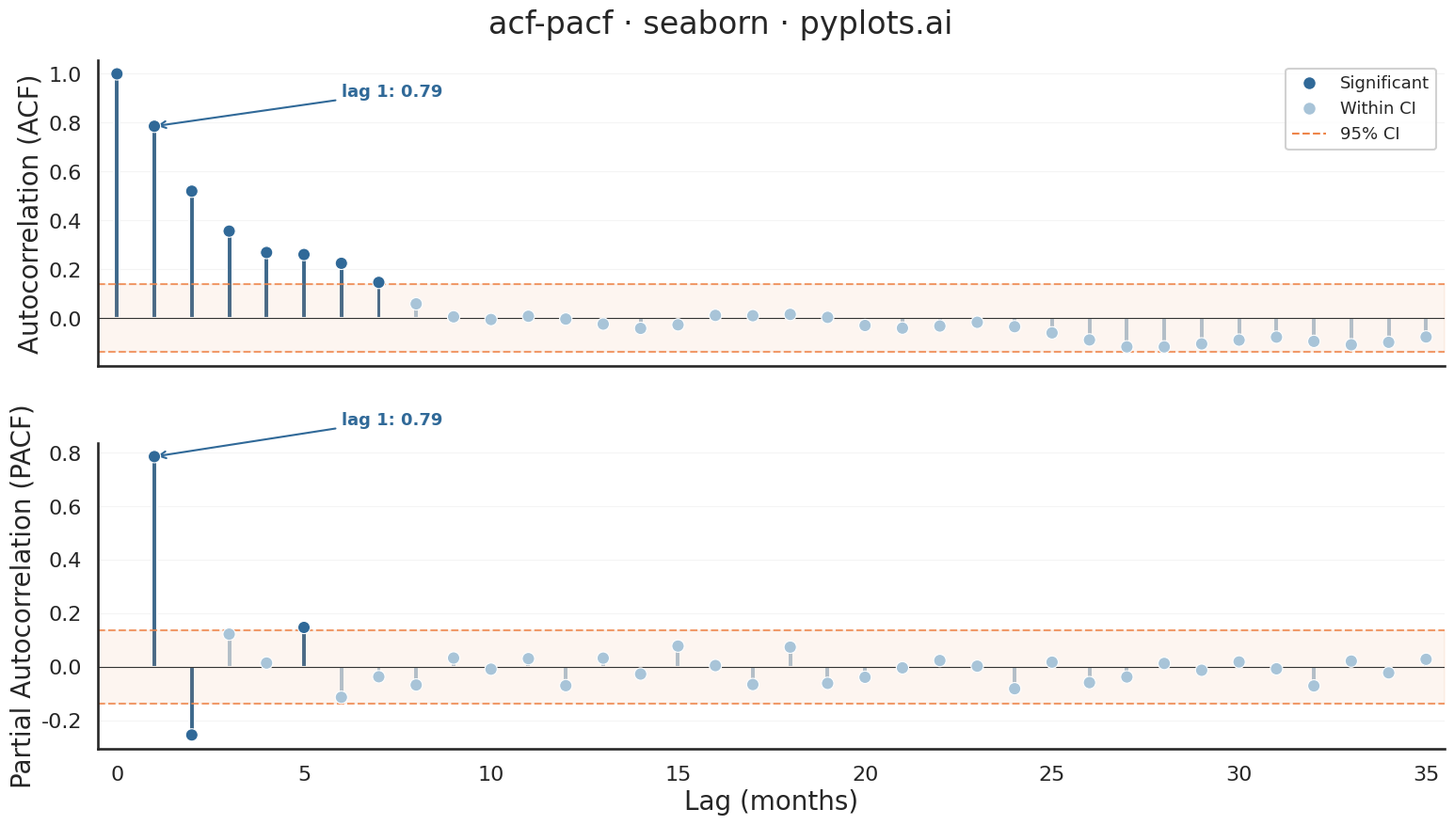

Write the Python code that produced this figure.
""" pyplots.ai
acf-pacf: Autocorrelation and Partial Autocorrelation (ACF/PACF) Plot
Library: seaborn 0.13.2 | Python 3.14.3
Quality: 88/100 | Created: 2026-03-14
"""

import matplotlib.pyplot as plt
import numpy as np
import pandas as pd
import seaborn as sns


# Seaborn theme and context
sns.set_theme(style="white", context="talk", font_scale=1.1)
python_blue = "#306998"

# Data: ARMA(1,1) process with seasonal component (airline passenger residuals)
np.random.seed(42)
n_obs = 200
ar1_coeff = 0.7
ma1_coeff = 0.4
seasonal_period = 12
seasonal_strength = 0.3
noise = np.random.randn(n_obs)
series = np.zeros(n_obs)
series[0] = noise[0]
for t in range(1, n_obs):
    seasonal = seasonal_strength * np.sin(2 * np.pi * t / seasonal_period)
    series[t] = ar1_coeff * series[t - 1] + noise[t] + ma1_coeff * noise[t - 1] + seasonal

# Compute ACF
n_lags = 35
mean = np.mean(series)
var = np.sum((series - mean) ** 2)
acf_values = np.array([np.sum((series[: n_obs - k] - mean) * (series[k:] - mean)) / var for k in range(n_lags + 1)])

# Compute PACF via Durbin-Levinson recursion
pacf_values = np.zeros(n_lags + 1)
pacf_values[0] = 1.0
pacf_values[1] = acf_values[1]
phi = np.zeros((n_lags + 1, n_lags + 1))
phi[1, 1] = acf_values[1]
for k in range(2, n_lags + 1):
    num = acf_values[k] - np.sum(phi[k - 1, 1:k] * acf_values[k - 1 : 0 : -1])
    den = 1.0 - np.sum(phi[k - 1, 1:k] * acf_values[1:k])
    phi[k, k] = num / den if den != 0 else 0
    for j in range(1, k):
        phi[k, j] = phi[k - 1, j] - phi[k, k] * phi[k - 1, k - j]
    pacf_values[k] = phi[k, k]

lags_acf = np.arange(0, n_lags + 1)
lags_pacf = np.arange(1, n_lags + 1)
conf_bound = 1.96 / np.sqrt(n_obs)

# Build unified DataFrame for seaborn FacetGrid
acf_df = pd.DataFrame({"Lag": lags_acf, "Correlation": acf_values, "Panel": "Autocorrelation (ACF)"})
pacf_df = pd.DataFrame({"Lag": lags_pacf, "Correlation": pacf_values[1:], "Panel": "Partial Autocorrelation (PACF)"})
df = pd.concat([acf_df, pacf_df], ignore_index=True)

# Classify each lag as significant or not (distinctive seaborn hue feature)
df["Significance"] = np.where(
    (df["Correlation"].abs() > conf_bound) | ((df["Panel"] == "Autocorrelation (ACF)") & (df["Lag"] == 0)),
    "Significant",
    "Within CI",
)

# Color palette for significance categories
sig_palette = {"Significant": python_blue, "Within CI": "#A8C4D8"}

# Create FacetGrid - distinctive seaborn multi-panel approach
g = sns.FacetGrid(df, row="Panel", height=4.5, aspect=3.55, sharex=True, sharey=False, margin_titles=False)


# Custom stem plot function using seaborn barplot + scatterplot
def stem_plot(data, **kwargs):
    ax = plt.gca()
    panel = data["Panel"].iloc[0]

    # Use seaborn barplot with narrow width for stems (seaborn-native visualization)
    sns.barplot(
        data=data,
        x="Lag",
        y="Correlation",
        hue="Significance",
        palette=sig_palette,
        width=0.15,
        dodge=False,
        legend=False,
        ax=ax,
    )

    # Markers via seaborn scatterplot with hue-based coloring
    sns.scatterplot(
        data=data,
        x="Lag",
        y="Correlation",
        hue="Significance",
        palette=sig_palette,
        s=90,
        zorder=5,
        edgecolor="white",
        linewidth=0.8,
        ax=ax,
        legend=False,
    )

    # Confidence interval band and lines
    ci_color = sns.color_palette("muted")[1]
    xlims = (-0.5, n_lags + 0.5)
    ax.axhline(y=0, color="#333333", linewidth=0.8)
    ax.axhline(y=conf_bound, color=ci_color, linestyle="--", linewidth=1.5, alpha=0.8)
    ax.axhline(y=-conf_bound, color=ci_color, linestyle="--", linewidth=1.5, alpha=0.8)
    ax.fill_between([xlims[0], xlims[1]], -conf_bound, conf_bound, color=ci_color, alpha=0.08)

    # Annotate first significant lag (beyond lag 0 for ACF)
    sig_data = data[data["Significance"] == "Significant"]
    if panel == "Autocorrelation (ACF)":
        sig_data = sig_data[sig_data["Lag"] > 0]
    if len(sig_data) > 0:
        first = sig_data.iloc[0]
        ax.annotate(
            f"lag {int(first['Lag'])}: {first['Correlation']:.2f}",
            xy=(first["Lag"], first["Correlation"]),
            xytext=(first["Lag"] + 5, first["Correlation"] + 0.12),
            fontsize=13,
            color=python_blue,
            fontweight="bold",
            arrowprops={"arrowstyle": "->", "color": python_blue, "lw": 1.5},
        )

    # Mark seasonal peaks in ACF
    if panel == "Autocorrelation (ACF)":
        seasonal_lags = data[(data["Lag"] == 12) | (data["Lag"] == 24)]
        for _, row in seasonal_lags.iterrows():
            if abs(row["Correlation"]) > conf_bound:
                ax.annotate(
                    f"seasonal\nlag {int(row['Lag'])}",
                    xy=(row["Lag"], row["Correlation"]),
                    xytext=(row["Lag"] + 3, row["Correlation"] + 0.15),
                    fontsize=11,
                    color="#8B4513",
                    fontstyle="italic",
                    arrowprops={"arrowstyle": "->", "color": "#8B4513", "lw": 1.2},
                )

    ax.set_xlim(xlims)
    ax.set_ylabel(panel, fontsize=20)


g.map_dataframe(stem_plot)

# Remove FacetGrid default row titles
g.set_titles("")

# Style each axis
for ax in g.axes.flat:
    ax.tick_params(axis="both", labelsize=16)
    ax.yaxis.grid(True, alpha=0.2, linewidth=0.8)
    ax.set_xlabel("")
    # Show every 5th tick label for cleaner x-axis
    tick_labels = ax.get_xticklabels()
    for i, label in enumerate(tick_labels):
        if i % 5 != 0:
            label.set_visible(False)

# Bottom axis label
g.axes[-1, 0].set_xlabel("Lag (months)", fontsize=20)

# Add significance legend using seaborn's distinctive hue legend
handles = [
    plt.Line2D([0], [0], marker="o", color="w", markerfacecolor=python_blue, markersize=10, label="Significant"),
    plt.Line2D([0], [0], marker="o", color="w", markerfacecolor="#A8C4D8", markersize=10, label="Within CI"),
    plt.Line2D([0], [0], linestyle="--", color=sns.color_palette("muted")[1], linewidth=1.5, label="95% CI"),
]
g.axes[0, 0].legend(handles=handles, loc="upper right", fontsize=13, framealpha=0.9)

sns.despine(fig=g.figure)

g.figure.suptitle("acf-pacf · seaborn · pyplots.ai", fontsize=24, fontweight="medium", y=0.99)
g.figure.subplots_adjust(top=0.93, hspace=0.25)

# Save
g.savefig("plot.png", dpi=300, bbox_inches="tight")
